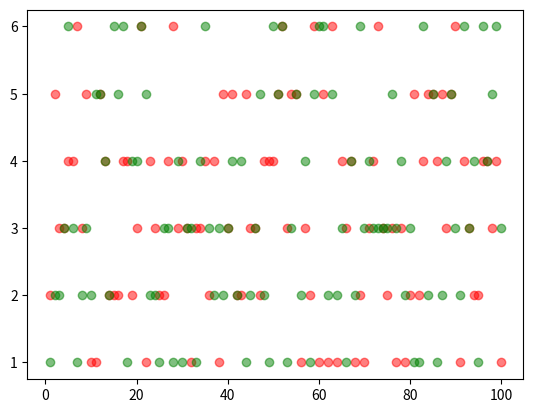

This figure's Python source:
"""
    作者：pythonhan
    版本：V3.0
    日期：29/09/2017
    功能：模拟投掷骰子，并输出相应的点数
    2.0新增功能：记录两个骰子的点数和
    3.0新增功能：数据可视化处理
    random模块
    random() 生成[0-1.0）之间的随机浮点数 random.random()
    uniform(a,b) 生成一个a到b之间的随机浮点数
    randint(a,b) 生成一个a 到 b之间的随机整数
    choice(<list>) 从列表中随机返回一个元素
    shuffle(<list>) 将列表中元素随机打乱
    sample(<list>,k) 从指定列表中随机获取k 各元素

    enumerate()函数：同时获取每个元素的索引号及其元素值，用于将可遍历的组合成为一个索引序列
    一般用 for 循环中， 同时列出元素和元素的索引号
    l = ['a','b']
    for x in l:
        print(x)
    for i, x in  enumerate(l):
        print('{}--{}\n'.format(i,x))

    如何将对应的点数和次数关联起来
    zip()函数：拉锁，将两个东西拉到一起，用于将对应的元素打包成一个个tuple
    l1 = [1, 2]
    l2 = [a, b]
    zip(li,l2)
    [(1, 'a'),(2, 'b')] 元组中的元素不可修改，这是一个列表，中间是tuple
    用dict(zip(l1, l2)) 转换成一个dict 就可以修改了

    python数据可视化库

    内置的 matplotlib模块  是一个数据可视化函数库
    matplotlib 的子模块 pyplot 提供了2D 图标制作的基本函数

    散点图的绘制
    import matplotlib.pyplot as plt
#     x,y 分别是x坐标和y坐标的列表
    plt.scatter(x, y)
    plt.show()

"""
from datetime import datetime
import random
import matplotlib.pyplot as plt

def roll_dice():
    """
    模拟投掷骰子
    """
    roll = random.randint(1,6)
    return roll

def main():
    """
    主函数
    """
    fp = open('random.txt','a')
    name = 'random_v3.00'
    usage = '模拟投掷骰子，并输出相应的点数，2.0新增功能：记录两个骰子的点数和，3.0新增功能：数据可视化处理,可视化投掷两个骰子的结果'
    now = datetime.now()
    print('\n \n 当前操作的程序是：{} \n'.format(name), '', end='', file=fp)
    print('该程序的功能为：{} \n'.format(usage), '', end='', file=fp)
    print('您当前操作时间为：{} \n'.format(now), '', end='', file=fp)
    print('此次运行结果为：\n', '', end='', file=fp)

    total_times = 100
    # 初始化总数列表[0, 0, 0, 0, 0, 0]
    result_list = [0] * 11
    # 初始化点数列表
    roll_list = list(range(2,13))

    roll_dict = dict(zip(roll_list, result_list))

    # 记录骰子1的结果
    roll1_list = []
    roll2_list = []


    for i in range(total_times):
        roll1 = roll_dice()
        roll2 = roll_dice()

        roll1_list.append(roll1)
        roll2_list.append(roll2)

        for j in range(2,13):
            if  (roll1+roll2) == j:
                roll_dict[j] += 1

    for i, result in roll_dict.items():
        print('点数和是{}的次数是{},频率：{}'.format( i , result, result / total_times))

    #  数据可视化
    x = range(1, total_times + 1)
    plt.scatter(x, roll1_list, c= 'red', alpha=0.5)   #alpha表示透明度, c表示颜色
    plt.scatter(x, roll2_list, c='green', alpha=0.5)
    plt.show()


    fp.close()

if __name__ == '__main__':
    main()
